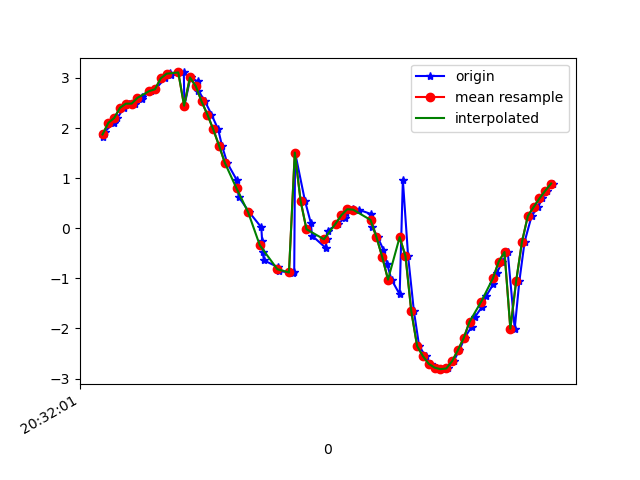

The table this chart was drawn from, first rows:
1618777921982, 1473605808840215, 1.8185694, 0.6010214, 9.611016
1618777921987, 1473605828070985, 1.924, 0.5082, 9.596
1618777922019, 1473605847301755, 2.104, 0.4454, 9.561
1618777922031, 1473605866532525, 2.2, 0.3513, 9.544
1618777922053, 1473605885763295, 2.404, 0.2589, 9.497
1618777922070, 1473605904994065, 2.485, 0.1386, 9.479
1618777922092, 1473605924224835, 2.487, -0.01131, 9.479
1618777922114, 1473605943455605, 2.587, -0.1624, 9.451
1618777922117, 1473605962686375, 2.619, -0.405, 9.435
1618777922145, 1473605981917145, 2.736, -0.7065, 9.384
1618777922161, 1473606001147915, 2.773, -1.254, 9.315
1618777922195, 1473606020378685, 2.993, -1.872, 9.142
1618777922210, 1473606039609455, 3.101, -2.739, 8.884
1618777922214, 1473606058840225, 3.067, -3.708, 8.537
1618777922259, 1473606078070995, 3.109, -4.511, 8.126
1618777922261, 1473606097301765, 2.445, -4.908, 8.122
1618777922282, 1473606116532535, 3.009, -6.194, 6.973
1618777922306, 1473606135763305, 2.929, -7.074, 6.118
1618777922309, 1473606154994075, 2.744, -7.975, 4.99
1618777922332, 1473606174224845, 2.53, -8.627, 3.902
1618777922354, 1473606193455615, 2.268, -9.152, 2.672
1618777922377, 1473606212686385, 1.973, -9.496, 1.403
1618777922390, 1473606231917155, 1.647, -9.658, 0.2226
1618777922408, 1473606251147925, 1.304, -9.685, -0.7396
1618777922441, 1473606270378695, 0.9596, -9.644, -1.452
1618777922447, 1473606289609465, 0.6308, -9.582, -1.958
1618777922484, 1473606308840235, 0.3172, -9.523, -2.29
1618777922525, 1473606328071005, 0.01864, -9.502, -2.396
1618777922528, 1473606347301775, -0.2602, -9.511, -2.35
1618777922530, 1473606366532545, -0.4836, -9.505, -2.338
1618777922534, 1473606385763315, -0.6411, -9.477, -2.41
1618777922582, 1473606404994085, -0.7748, -9.472, -2.392
1618777922586, 1473606424224855, -0.8589, -9.498, -2.257
1618777922635, 1473606443455625, -0.883, -9.514, -2.178
1618777922638, 1473606462686395, -0.8819, -9.494, -2.263
1618777922641, 1473606481917165, 1.511, -9.537, -1.675
1618777922675, 1473606501147935, 0.5449, -9.5, -2.344
1618777922695, 1473606520378705, 0.1086, -9.432, -2.66
1618777922699, 1473606539609475, -0.1471, -9.392, -2.795
1618777922746, 1473606558840245, -0.3902, -9.38, -2.81
1618777922749, 1473606578071015, -0.2209, -9.429, -2.661
1618777922753, 1473606597301785, -0.04641, -9.474, -2.507
1618777922790, 1473606616532555, 0.09128, -9.51, -2.366
1618777922811, 1473606635763325, 0.2066, -9.56, -2.143
1618777922815, 1473606654994095, 0.3135, -9.632, -1.778
1618777922839, 1473606674224865, 0.38, -9.705, -1.31
1618777922859, 1473606693455635, 0.371, -9.753, -0.8798
1618777922900, 1473606712686405, 0.2871, -9.781, -0.5458
1618777922902, 1473606731917175, 0.1772, -9.796, -0.2279
1618777922905, 1473606751147945, 0.03466, -9.798, 0.1858
1618777922924, 1473606770378715, -0.1704, -9.771, 0.7379
1618777922944, 1473606789609485, -0.4249, -9.691, 1.397
1618777922957, 1473606808840255, -0.7166, -9.553, 2.067
1618777922972, 1473606828071025, -1.025, -9.374, 2.67
1618777923000, 1473606847301795, -1.318, -9.166, 3.206
1618777923011, 1473606866532565, 0.9629, -9.096, 3.517
1618777923029, 1473606885763335, -0.5564, -8.737, 4.405
1618777923049, 1473606904994105, -1.66, -7.887, 5.574
1618777923067, 1473606924224875, -2.352, -6.613, 6.839
1618777923089, 1473606943455645, -2.553, -5.196, 7.907
1618777923106, 1473606962686415, -2.706, -3.576, 8.714
... 22 more rows
